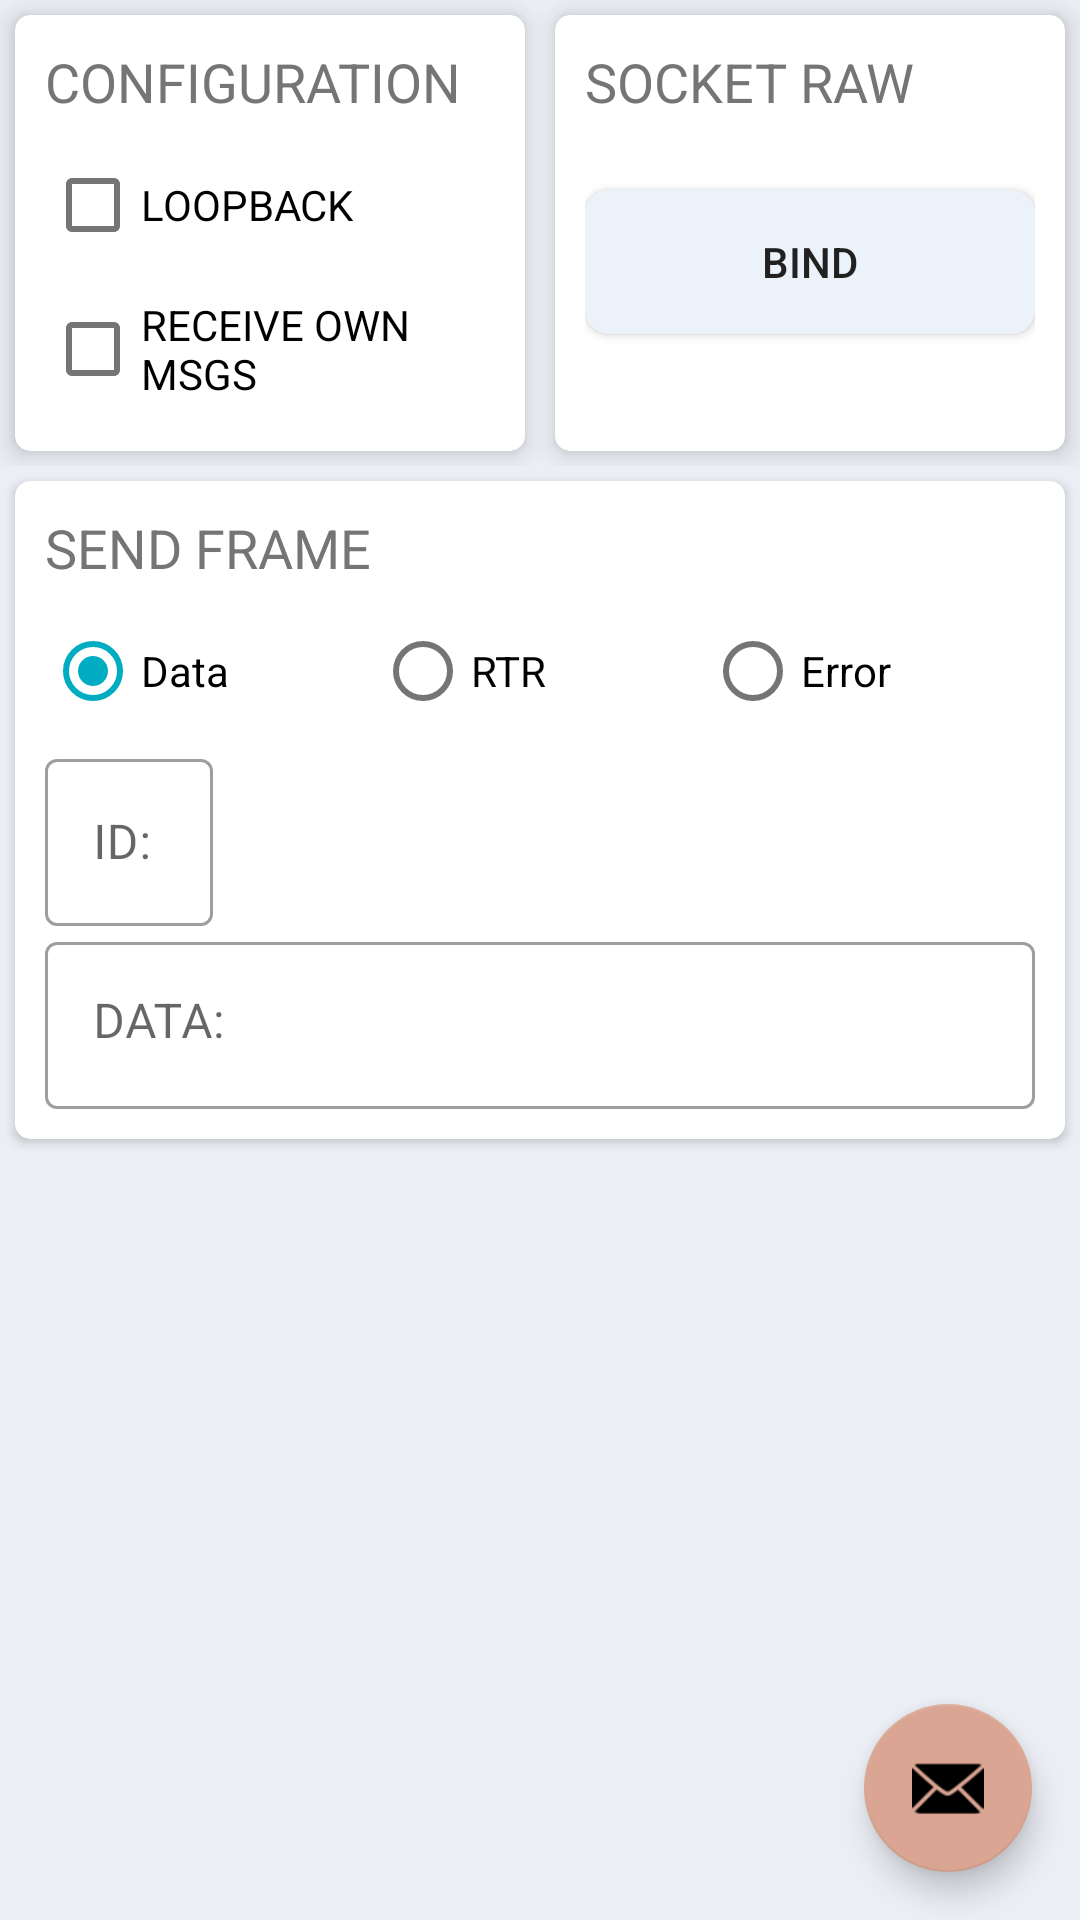

Reconstruct the res/layout file that produces this screen, plus the resources it refers to.
<!-- AndroidManifest.xml: application theme AppTheme.NoActionBar -->
<!-- res/layout/fragment_sender.xml -->
<?xml version="1.0" encoding="utf-8"?>
<androidx.coordinatorlayout.widget.CoordinatorLayout xmlns:android="http://schemas.android.com/apk/res/android"
    xmlns:app="http://schemas.android.com/apk/res-auto"
    xmlns:tools="http://schemas.android.com/tools"
    android:id="@+id/constraintLayout"
    android:layout_width="match_parent"
    android:layout_height="match_parent"
    tools:context=".ui.main.SenderFragment">
    <ScrollView
        android:layout_width="match_parent"
        android:layout_height="match_parent">
    <TableLayout
        android:layout_width="match_parent"
        android:layout_height="wrap_content">

        <TableRow
            android:layout_width="match_parent"
            android:layout_height="match_parent">

            <androidx.cardview.widget.CardView
                android:id="@+id/cardview_row1_col1"
                android:layout_width="0dp"
                android:layout_height="match_parent"
                android:layout_marginStart="5dp"
                android:layout_marginTop="5dp"
                android:layout_marginEnd="5dp"
                android:layout_marginBottom="5dp"
                android:layout_weight="1"
                app:cardCornerRadius="5dp"
                app:cardElevation="5dp"
                app:contentPadding="10dp">

                <LinearLayout
                    android:layout_width="match_parent"
                    android:layout_height="match_parent"
                    android:orientation="vertical">

                    <TextView
                        android:id="@+id/textView_configTitle"
                        android:layout_width="match_parent"
                        android:layout_height="wrap_content"
                        android:paddingBottom="5dp"
                        android:text="@string/configuration"
                        android:textAllCaps="true"
                        android:textAppearance="@style/TextAppearance.AppCompat.Medium" />

                    <CheckBox
                        android:id="@+id/checkBox_configLoopback"
                        android:layout_width="match_parent"
                        android:layout_height="wrap_content"
                        android:text="@string/loopback"
                        android:textAllCaps="true" />

                    <CheckBox
                        android:id="@+id/checkBox_configRcvOwnMsg"
                        android:layout_width="match_parent"
                        android:layout_height="wrap_content"
                        android:text="@string/receive_own_msgs"
                        android:textAllCaps="true" />
                </LinearLayout>
            </androidx.cardview.widget.CardView>

            <androidx.cardview.widget.CardView
                android:id="@+id/cardview_row1_col2"
                android:layout_width="0dp"
                android:layout_height="match_parent"
                android:layout_marginStart="5dp"
                android:layout_marginTop="5dp"
                android:layout_marginEnd="5dp"
                android:layout_marginBottom="5dp"
                android:layout_weight="1"
                app:cardCornerRadius="5dp"
                app:cardElevation="5dp"
                app:contentPadding="10dp">

                <LinearLayout
                    android:layout_width="match_parent"
                    android:layout_height="match_parent"
                    android:orientation="vertical">

                    <TextView
                        android:id="@+id/textView_socketTitle"
                        android:layout_width="match_parent"
                        android:layout_height="wrap_content"
                        android:paddingBottom="5dp"
                        android:text="@string/socket_raw"
                        android:textAllCaps="true"
                        android:textAppearance="@style/TextAppearance.AppCompat.Medium" />

                    <TextView
                        android:id="@+id/textView_socketState"
                        android:layout_width="match_parent"
                        android:layout_height="wrap_content"
                        android:textAllCaps="true" />

                    <ToggleButton
                        android:id="@+id/toggleButton_bind"
                        android:layout_width="match_parent"
                        android:layout_height="wrap_content"
                        android:background="@drawable/ic_round_button"
                        android:textOff="@string/bind"
                        android:textOn="@string/unbind" />
                </LinearLayout>
            </androidx.cardview.widget.CardView>
        </TableRow>

        <TableRow
            android:layout_width="match_parent"
            android:layout_height="match_parent">

            <androidx.cardview.widget.CardView
                android:id="@+id/cardview_row2_col1"
                android:layout_width="0dp"
                android:layout_height="match_parent"
                android:layout_marginStart="5dp"
                android:layout_marginTop="5dp"
                android:layout_marginEnd="5dp"
                android:layout_marginBottom="5dp"
                android:layout_weight="1"
                app:cardCornerRadius="5dp"
                app:contentPadding="10dp">

                <LinearLayout
                    android:layout_width="match_parent"
                    android:layout_height="wrap_content"
                    android:orientation="vertical">


                    <TextView
                        android:id="@+id/textView_receiveTitle"
                        android:layout_width="match_parent"
                        android:layout_height="wrap_content"
                        android:paddingBottom="5dp"
                        android:text="@string/frame"
                        android:textAllCaps="true"
                        android:textAppearance="@style/TextAppearance.AppCompat.Medium" />

                    <RadioGroup
                        android:id="@+id/radioGroup_frameType"
                        android:layout_width="match_parent"
                        android:layout_height="match_parent"
                        android:orientation="horizontal">

                        <RadioButton
                            android:id="@+id/radioButton_dataFrame"
                            android:layout_width="0dp"
                            android:layout_height="wrap_content"
                            android:layout_weight="1"
                            android:text="@string/data_"
                            android:checked="true"/>

                        <RadioButton
                            android:id="@+id/radioButton_rtrFrame"
                            android:layout_width="0dp"
                            android:layout_height="wrap_content"
                            android:layout_weight="1"
                            android:text="@string/rtr" />

                        <RadioButton
                            android:id="@+id/radioButton_errFrame"
                            android:layout_width="0dp"
                            android:layout_height="wrap_content"
                            android:layout_weight="1"
                            android:text="@string/error" />
                    </RadioGroup>

                    <com.google.android.material.textfield.TextInputLayout
                        style="@style/Widget.MaterialComponents.TextInputLayout.OutlinedBox"
                        android:layout_width="match_parent"
                        android:layout_height="match_parent"
                        android:hint="@string/id">

                        <EditText
                            android:id="@+id/editText_frameId"
                            android:layout_width="wrap_content"
                            android:layout_height="wrap_content"
                            android:layout_weight="1"
                            android:ems="10"
                            android:inputType="numberDecimal"
                            android:maxLength="4" />
                    </com.google.android.material.textfield.TextInputLayout>

                    <com.google.android.material.textfield.TextInputLayout
                        style="@style/Widget.MaterialComponents.TextInputLayout.OutlinedBox"
                        android:layout_width="match_parent"
                        android:layout_height="match_parent"
                        android:hint="@string/data">

                        <EditText
                            android:id="@+id/editText_frameData"
                            android:layout_width="match_parent"
                            android:layout_height="wrap_content"
                            android:layout_weight="1"
                            android:ems="10"
                            android:gravity="start|top"
                            android:inputType="textMultiLine"
                            android:maxLength="8" />
                    </com.google.android.material.textfield.TextInputLayout>
                </LinearLayout>
            </androidx.cardview.widget.CardView>
        </TableRow>
    </TableLayout>
    </ScrollView>
    <com.google.android.material.floatingactionbutton.FloatingActionButton
        android:id="@+id/fabSend"
        style="@style/Widget.Design.FloatingActionButton"
        android:layout_width="wrap_content"
        android:layout_height="wrap_content"
        android:layout_gravity="bottom|end"
        android:layout_margin="@dimen/fab_margin"
        app:backgroundTint="#daa592"
        app:srcCompat="@android:drawable/ic_dialog_email" />
</androidx.coordinatorlayout.widget.CoordinatorLayout>
<!-- resources referenced by this layout -->
<resources>
  <dimen name="fab_margin">16dp</dimen>
  <!-- drawable ic_round_button (drawable) -->
  <?xml version="1.0" encoding="utf-8"?>
  <shape xmlns:android="http://schemas.android.com/apk/res/android"
      android:shape="rectangle">
      <solid android:color="#ECF2F9" />
      <corners android:bottomRightRadius="8dp"
          android:bottomLeftRadius="8dp"
          android:topRightRadius="8dp"
          android:topLeftRadius="8dp"/>
  </shape>
  <string name="bind">BIND</string>
  <string name="configuration">configuration</string>
  <string name="data">DATA:</string>
  <string name="data_">Data</string>
  <string name="error">Error</string>
  <string name="frame">Send frame</string>
  <string name="id">ID:</string>
  <string name="loopback">loopback</string>
  <string name="receive_own_msgs">receive own msgs</string>
  <string name="rtr">RTR</string>
  <string name="socket_raw">socket raw</string>
  <string name="unbind">UNBIND</string>
  <style name="AppTheme.NoActionBar">
          <item name="windowActionBar">false</item>
          <item name="windowNoTitle">true</item>
      </style>
</resources>
